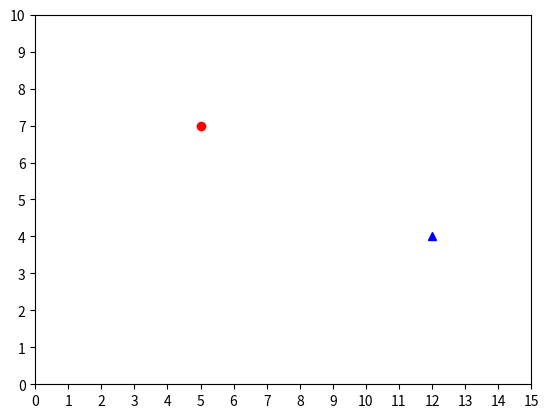

Here is the Python script that generated this plot:
import numpy as np
import matplotlib.pyplot as plt

plt.plot([5], [7], 'ro')
plt.plot([12], [4], 'b^')

plt.axis((0,15,0,10))

plt.xticks(np.arange(0,15+1,1))
plt.yticks(np.arange(0,10+1,1))

plt.show()